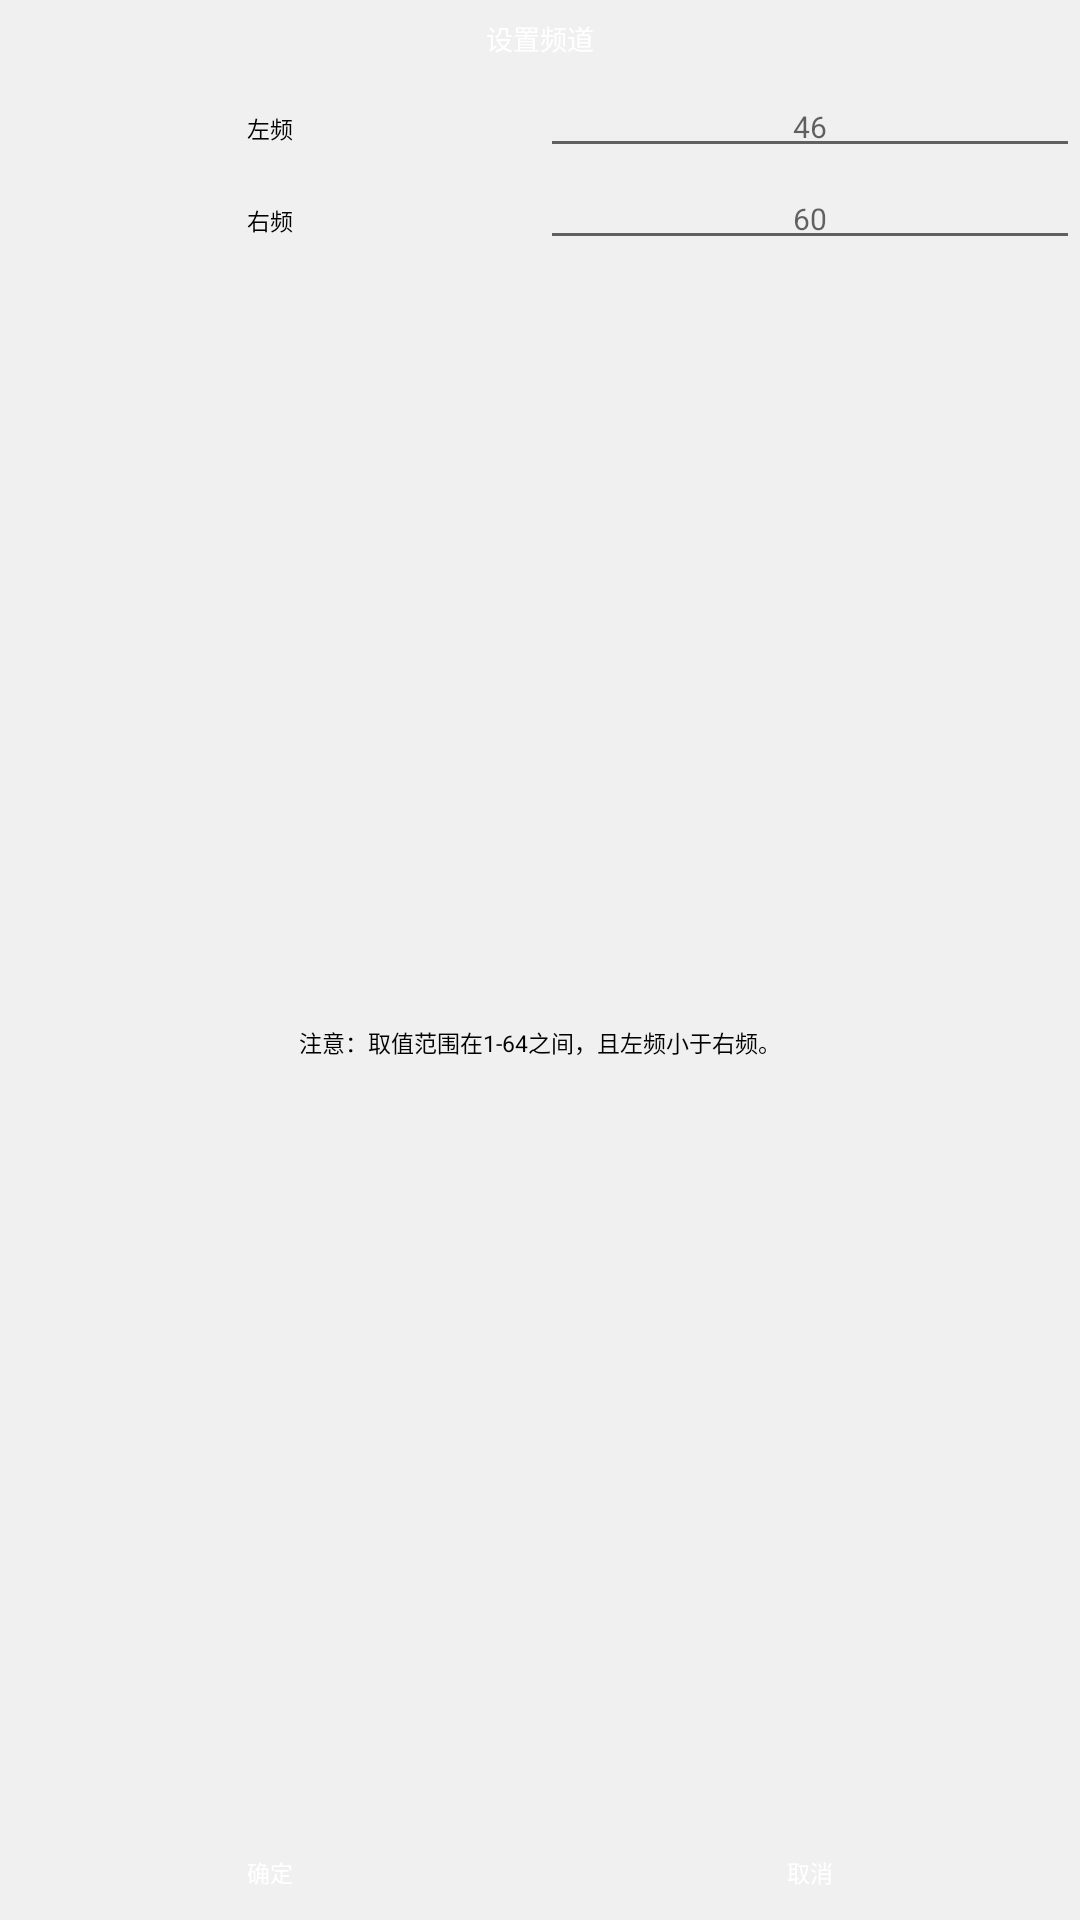

Write the Android layout XML for this screen, with the resource values it uses.
<!-- AndroidManifest.xml: application theme MyTheme -->
<!-- res/layout/alert_dialog_set_tunes_layout.xml -->
<?xml version="1.0" encoding="utf-8"?>
<LinearLayout
    xmlns:android="http://schemas.android.com/apk/res/android"
    android:layout_width="match_parent"
    android:layout_height="wrap_content"
    android:background="@color/colorRiceWhite"
    android:orientation="vertical">

    <TextView
        android:gravity="center"
        android:layout_width="match_parent"
        android:layout_height="wrap_content"
        android:text="设置频道"
        android:padding="@dimen/padding_button_text_large"
        android:textSize="@dimen/text_size_title"
        android:textColor="@color/colorWhite"
        android:layout_margin="1dp"
        android:background="@drawable/shape_navi_item"
        />
    <LinearLayout
        android:layout_width="match_parent"
        android:layout_height="wrap_content">

        <TextView
            android:text="左频"
            style="@style/MyTextViewStyle"/>


        <EditText
            android:hint="46"
            android:id="@+id/set_tunes_layout_edt_input_left_tune"
            android:layout_width="0dp"
            android:layout_weight="1"
            android:layout_height="wrap_content"
            android:maxLines="1"
            android:textSize="@dimen/sp_15"
            android:inputType="number"
            android:gravity="center"/>

    </LinearLayout>

    <LinearLayout
        android:layout_width="match_parent"
        android:layout_height="wrap_content">

        <TextView
            android:text="右频"
            style="@style/MyTextViewStyle"/>


        <EditText
            android:hint="60"
            android:id="@+id/set_tunes_layout_edt_input_right_tune"
            android:layout_width="0dp"
            android:layout_weight="1"
            android:textSize="@dimen/sp_15"
            android:layout_height="wrap_content"
            android:maxLines="1"
            android:inputType="number"
            android:gravity="center"/>

    </LinearLayout>

    <TextView
        style="@style/MyTextViewStyle"
        android:layout_width="match_parent"
        android:text="注意：取值范围在1-64之间，且左频小于右频。"/>


    <LinearLayout
        android:layout_width="match_parent"
        android:layout_height="wrap_content"
        android:orientation="horizontal">

        <Button
            android:id="@+id/set_tunes_layout_btn_confirm"
            android:text="确定"
            android:layout_width="0dp"
            android:layout_height="@dimen/dp_40"
            android:textSize="@dimen/text_size_config"
            android:background="@drawable/shape_navi_item"
            android:textColor="@color/selector_navi_text_color"
            android:layout_margin="1dp"
            android:layout_weight="1"/>

        <Button
            android:id="@+id/set_tunes_layout_btn_cancel"
            android:text="取消"
            android:layout_width="0dp"
            android:layout_height="@dimen/dp_40"
            android:background="@drawable/shape_navi_item"
            android:textSize="@dimen/text_size_config"
            android:layout_margin="1dp"
            android:textColor="@color/selector_navi_text_color"
            android:layout_weight="1"/>
    </LinearLayout>

</LinearLayout>
<!-- resources referenced by this layout -->
<resources>
  <color name="colorRiceWhite">#F0F0F0</color>
  <color name="colorWhite">#FFF</color>
  <dimen name="dp_40">40dp</dimen>
  <dimen name="padding_button_text_large">10dp</dimen>
  <dimen name="sp_15">15sp</dimen>
  <dimen name="text_size_config">15sp</dimen>
  <dimen name="text_size_title">18sp</dimen>
  <style name="MyTextViewStyle">
          <item name="android:gravity">center</item>
          <item name="android:layout_width">0dp</item>
          <item name="android:layout_weight">1</item>
          <item name="android:layout_height">wrap_content</item>
          <item name="android:text">串口</item>
          <item name="android:padding">@dimen/padding_button_text_medium</item>
          <item name="android:textSize">@dimen/text_size_config</item>
          <item name="android:textColor">@color/colorBlack</item>
      </style>
  <style name="MyTheme" parent="Theme.AppCompat.Light.NoActionBar">
          
          <item name="colorPrimary">@color/colorPrimary</item>
          <item name="colorPrimaryDark">@color/colorPrimaryDark</item>
          <item name="colorAccent">@color/colorAccent</item>
      </style>
  <dimen name="padding_button_text_medium">5dp</dimen>
  <color name="colorBlack">#000</color>
  <color name="colorPrimary">#2F5C3F</color>
  <color name="colorPrimaryDark">#265038</color>
  <color name="colorAccent">#FF4081</color>
</resources>
